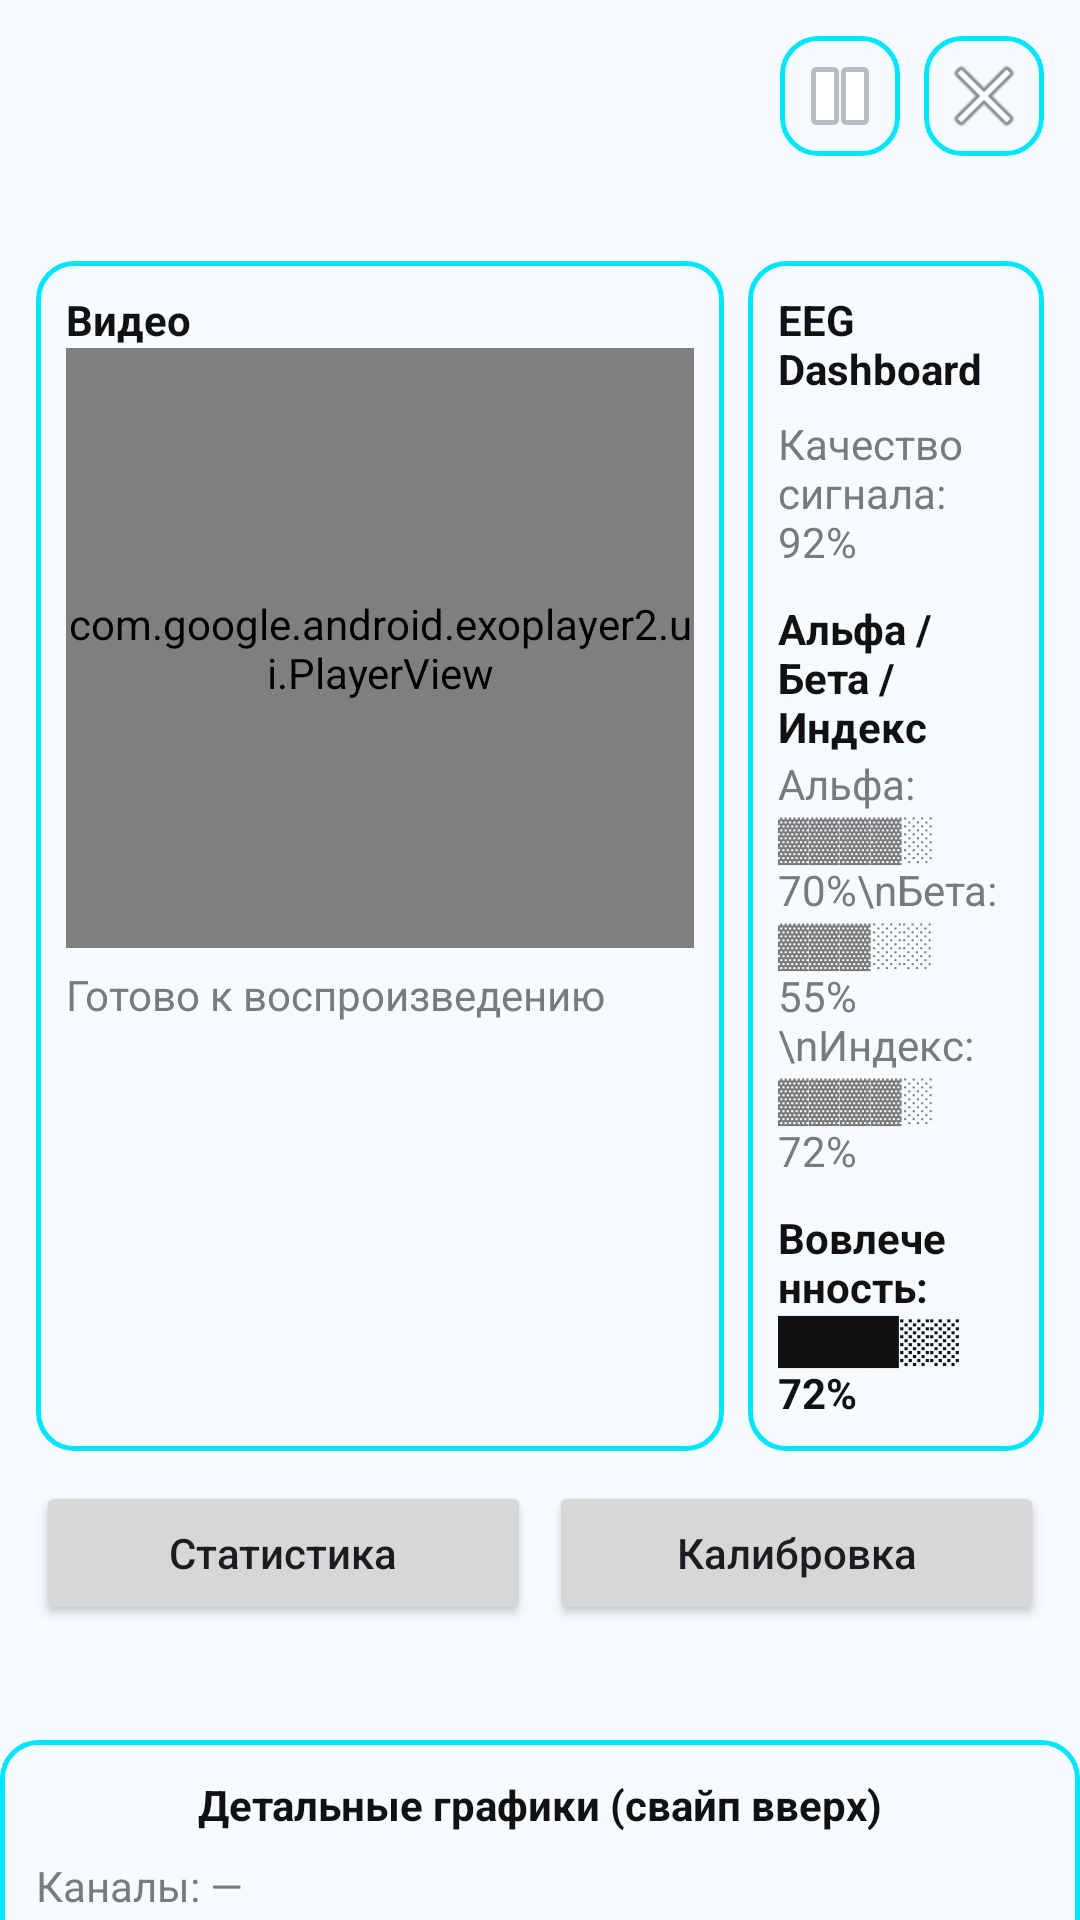

The Android layout XML behind this screen, and the referenced resources:
<!-- AndroidManifest.xml: application theme Theme.NeiroTech -->
<!-- res/layout/activity_live_monitoring.xml -->
<?xml version="1.0" encoding="utf-8"?>
<androidx.coordinatorlayout.widget.CoordinatorLayout xmlns:android="http://schemas.android.com/apk/res/android"
    xmlns:app="http://schemas.android.com/apk/res-auto"
    android:layout_width="match_parent"
    android:layout_height="match_parent"
    android:background="@color/gray_light">

    <ScrollView
        android:layout_width="match_parent"
        android:layout_height="match_parent"
        android:padding="12dp"
        android:layout_gravity="top">

        <LinearLayout
            android:layout_width="match_parent"
            android:layout_height="wrap_content"
            android:orientation="vertical">

            <LinearLayout
                android:layout_width="match_parent"
                android:layout_height="wrap_content"
                android:gravity="end|center_vertical"
                android:orientation="horizontal">

                <ImageButton
                    android:id="@+id/btnPause"
                    android:layout_width="40dp"
                    android:layout_height="40dp"
                    android:background="@drawable/bg_card"
                    android:src="@android:drawable/ic_media_pause"
                    android:contentDescription="Пауза" />

                <ImageButton
                    android:id="@+id/btnStop"
                    android:layout_width="40dp"
                    android:layout_height="40dp"
                    android:layout_marginStart="8dp"
                    android:background="@drawable/bg_card"
                    android:src="@android:drawable/ic_menu_close_clear_cancel"
                    android:contentDescription="Стоп" />
            </LinearLayout>

            <TextView
                android:id="@+id/sessionInfo"
                android:layout_width="match_parent"
                android:layout_height="wrap_content"
                android:layout_marginTop="6dp"
                android:textColor="@color/gray_inactive"
                android:textSize="14sp" />

            <LinearLayout
                android:layout_width="match_parent"
                android:layout_height="wrap_content"
                android:layout_marginTop="10dp"
                android:orientation="horizontal">

                <LinearLayout
                    android:layout_width="0dp"
                    android:layout_height="match_parent"
                    android:layout_weight="7"
                    android:background="@drawable/bg_card"
                    android:orientation="vertical"
                    android:padding="10dp">

                    <TextView
                        android:layout_width="wrap_content"
                        android:layout_height="wrap_content"
                        android:text="Видео"
                        android:textColor="@color/black"
                        android:textStyle="bold" />

                    <com.google.android.exoplayer2.ui.PlayerView
                        android:id="@+id/playerView"
                        android:layout_width="match_parent"
                        android:layout_height="200dp"
                        android:background="@color/black"
                        app:use_controller="true" />

                    <TextView
                        android:id="@+id/playerStatus"
                        android:layout_width="wrap_content"
                        android:layout_height="wrap_content"
                        android:layout_marginTop="6dp"
                        android:text="Готово к воспроизведению"
                        android:textColor="@color/gray_inactive" />
                </LinearLayout>

                <LinearLayout
                    android:layout_width="0dp"
                    android:layout_height="match_parent"
                    android:layout_weight="3"
                    android:layout_marginStart="8dp"
                    android:background="@drawable/bg_card"
                    android:orientation="vertical"
                    android:padding="10dp">

                    <TextView
                        android:layout_width="wrap_content"
                        android:layout_height="wrap_content"
                        android:text="EEG Dashboard"
                        android:textColor="@color/black"
                        android:textStyle="bold" />

                    <TextView
                        android:id="@+id/signalQuality"
                        android:layout_width="wrap_content"
                        android:layout_height="wrap_content"
                        android:layout_marginTop="6dp"
                        android:text="Качество сигнала: 92%"
                        android:textColor="@color/gray_inactive" />

                    <TextView
                        android:layout_width="wrap_content"
                        android:layout_height="wrap_content"
                        android:layout_marginTop="10dp"
                        android:text="Альфа / Бета / Индекс"
                        android:textColor="@color/black"
                        android:textStyle="bold" />

                    <TextView
                        android:id="@+id/waveText"
                        android:layout_width="wrap_content"
                        android:layout_height="wrap_content"
                        android:text="Альфа: ▓▓▓▓░ 70%\nБета: ▓▓▓░░ 55%\nИндекс: ▓▓▓▓░ 72%"
                        android:textColor="@color/gray_inactive" />

                    <TextView
                        android:id="@+id/engagementLevel"
                        android:layout_width="wrap_content"
                        android:layout_height="wrap_content"
                        android:layout_marginTop="10dp"
                        android:text="Вовлеченность: ████░░ 72%"
                        android:textColor="@color/black"
                        android:textStyle="bold" />
                </LinearLayout>
            </LinearLayout>

            <LinearLayout
                android:layout_width="match_parent"
                android:layout_height="wrap_content"
                android:layout_marginTop="10dp"
                android:gravity="center"
                android:orientation="horizontal">

                <Button
                    android:id="@+id/btnStatistics"
                    android:layout_width="0dp"
                    android:layout_height="wrap_content"
                    android:layout_weight="1"
                    android:text="Статистика"
                    android:textAllCaps="false" />

                <Button
                    android:id="@+id/btnCalibrate"
                    android:layout_width="0dp"
                    android:layout_height="wrap_content"
                    android:layout_weight="1"
                    android:layout_marginStart="6dp"
                    android:text="Калибровка"
                    android:textAllCaps="false" />
            </LinearLayout>
        </LinearLayout>
    </ScrollView>

    <LinearLayout
        android:id="@+id/bottomSheet"
        android:layout_width="match_parent"
        android:layout_height="320dp"
        android:background="@drawable/bg_card"
        android:orientation="vertical"
        android:padding="12dp"
        app:layout_behavior="com.google.android.material.bottomsheet.BottomSheetBehavior"
        app:behavior_peekHeight="60dp">

        <TextView
            android:layout_width="match_parent"
            android:layout_height="wrap_content"
            android:gravity="center"
            android:text="Детальные графики (свайп вверх)"
            android:textColor="@color/black"
            android:textStyle="bold" />

        <TextView
            android:id="@+id/channelMetrics"
            android:layout_width="match_parent"
            android:layout_height="wrap_content"
            android:layout_marginTop="8dp"
            android:text="Каналы: —"
            android:textColor="@color/gray_inactive" />

        <TextView
            android:id="@+id/peaksInfo"
            android:layout_width="match_parent"
            android:layout_height="wrap_content"
            android:layout_marginTop="8dp"
            android:text="Пики внимания: —"
            android:textColor="@color/gray_inactive" />

        <TextView
            android:id="@+id/artifactsInfo"
            android:layout_width="match_parent"
            android:layout_height="wrap_content"
            android:layout_marginTop="8dp"
            android:text="Артефакты/шум: —"
            android:textColor="@color/gray_inactive" />
    </LinearLayout>

</androidx.coordinatorlayout.widget.CoordinatorLayout>
<!-- resources referenced by this layout -->
<resources>
  <color name="black">#111111</color>
  <color name="gray_inactive">#7A7A7A</color>
  <color name="gray_light">#F5FBFF</color>
  <!-- drawable bg_card (drawable) -->
  <?xml version="1.0" encoding="utf-8"?>
  <shape xmlns:android="http://schemas.android.com/apk/res/android"
      android:shape="rectangle">
      <solid android:color="?attr/colorSurface" />
      <corners android:radius="12dp" />
      <stroke
          android:width="1.5dp"
          android:color="@color/purple_500" />
      <padding
          android:bottom="16dp"
          android:left="16dp"
          android:right="16dp"
          android:top="16dp" />
  </shape>
  <style name="Theme.NeiroTech" parent="Theme.NeiroTech.Ocean" />
  <color name="purple_500">#00E6FF</color>
  <style name="Theme.NeiroTech.Ocean" parent="Base.Theme.NeiroTech">
          <item name="colorPrimary">@color/ocean_primary</item>
          <item name="colorOnPrimary">@color/ocean_on_primary</item>
          <item name="colorPrimaryVariant">@color/ocean_primary_variant</item>
          <item name="colorSecondary">@color/ocean_secondary</item>
          <item name="colorOnSecondary">@color/ocean_on_primary</item>
          <item name="colorSurface">@color/ocean_surface</item>
          <item name="colorOnSurface">@color/ocean_on_surface</item>
          <item name="colorOnBackground">@color/ocean_on_surface</item>
          <item name="android:windowBackground">@color/ocean_surface</item>
          <item name="android:colorBackground">@color/ocean_surface</item>
      </style>
  <style name="Base.Theme.NeiroTech" parent="Theme.Material3.DayNight.NoActionBar">
      </style>
  <color name="ocean_primary">#00A7E1</color>
  <color name="ocean_on_primary">#FFFFFF</color>
  <color name="ocean_primary_variant">#007EA7</color>
  <color name="ocean_secondary">#14C3FF</color>
  <color name="ocean_surface">#F5FBFF</color>
  <color name="ocean_on_surface">#0A1B2E</color>
</resources>
